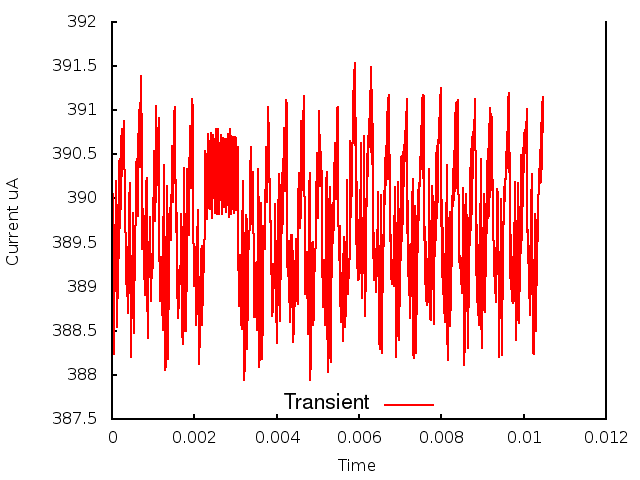

The data file committed next to this chart (first rows):
0.000000, 0.000000, 3.894448
1, 0.000010, 3.902
2, 0.000020, 3.899
3, 0.000030, 3.893
4, 0.000040, 3.882
5, 0.000050, 3.888
6, 0.000060, 3.885
7, 0.000070, 3.894
8, 0.000080, 3.892
9, 0.000090, 3.902
10, 0.000100, 3.897
11, 0.000110, 3.891
12, 0.000120, 3.885
13, 0.000130, 3.894
14, 0.000140, 3.889
15, 0.000150, 3.899
16, 0.000160, 3.893
17, 0.000170, 3.904
18, 0.000180, 3.895
19, 0.000190, 3.904
20, 0.000200, 3.897
21, 0.000210, 3.906
22, 0.000220, 3.899
23, 0.000230, 3.907
24, 0.000240, 3.903
25, 0.000250, 3.908
26, 0.000260, 3.906
27, 0.000270, 3.907
28, 0.000280, 3.908
29, 0.000290, 3.908
30, 0.000300, 3.909
31, 0.000310, 3.898
32, 0.000320, 3.899
33, 0.000330, 3.893
34, 0.000340, 3.896
35, 0.000350, 3.89
36, 0.000360, 3.895
37, 0.000370, 3.889
38, 0.000380, 3.894
39, 0.000390, 3.887
40, 0.000400, 3.893
41, 0.000410, 3.889
42, 0.000420, 3.901
43, 0.000430, 3.895
44, 0.000440, 3.902
45, 0.000450, 3.882
46, 0.000460, 3.888
47, 0.000470, 3.883
48, 0.000480, 3.89
49, 0.000490, 3.889
50, 0.000500, 3.898
51, 0.000510, 3.896
52, 0.000520, 3.896
53, 0.000530, 3.885
54, 0.000540, 3.89
55, 0.000550, 3.891
56, 0.000560, 3.894
57, 0.000570, 3.895
58, 0.000580, 3.899
59, 0.000590, 3.904
60, 0.000600, 3.905
... 986 more rows
